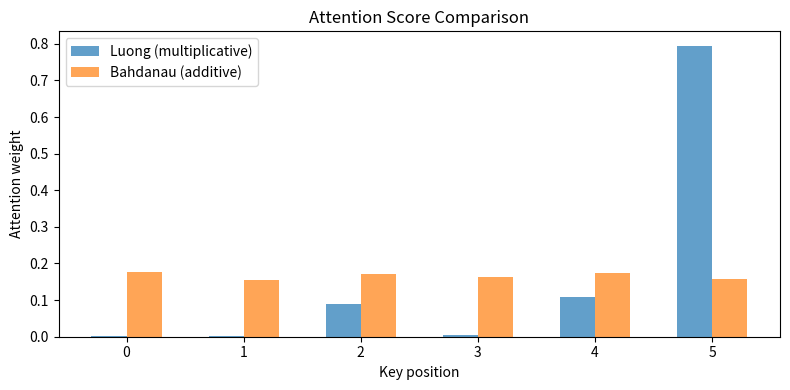
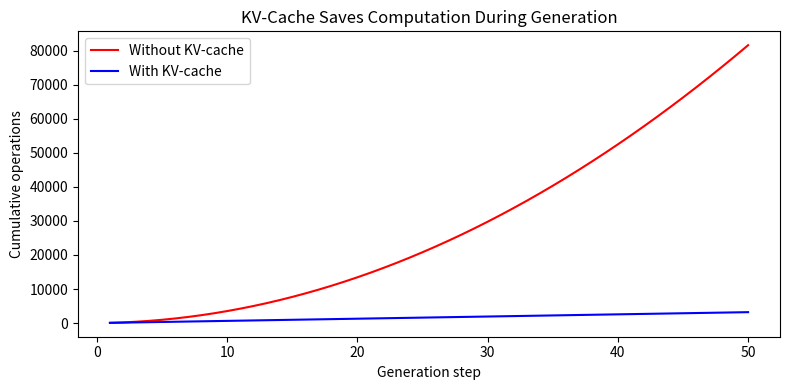

Write Python code to recreate these figures, in order.
import numpy as np
import matplotlib.pyplot as plt
np.random.seed(42)
print('Libraries loaded!')

def softmax(x, axis=-1):
    e = np.exp(x - x.max(axis=axis, keepdims=True))
    return e / e.sum(axis=axis, keepdims=True)

seq_len, d = 6, 8
query = np.random.randn(d)  # decoder hidden state
keys = np.random.randn(seq_len, d)  # encoder outputs
values = keys.copy()

# Luong (multiplicative): score = q^T * K
luong_scores = keys @ query
luong_weights = softmax(luong_scores)

# Bahdanau (additive): score = v^T * tanh(W1*q + W2*k)
W1 = np.random.randn(d, d) * 0.1
W2 = np.random.randn(d, d) * 0.1
v = np.random.randn(d) * 0.1
bahdanau_scores = np.array([v @ np.tanh(W1 @ query + W2 @ k) for k in keys])
bahdanau_weights = softmax(bahdanau_scores)

fig, ax = plt.subplots(figsize=(8, 4))
x = np.arange(seq_len)
ax.bar(x - 0.15, luong_weights, 0.3, label='Luong (multiplicative)', alpha=0.7)
ax.bar(x + 0.15, bahdanau_weights, 0.3, label='Bahdanau (additive)', alpha=0.7)
ax.set_xlabel('Key position'); ax.set_ylabel('Attention weight')
ax.set_title('Attention Score Comparison'); ax.legend()
plt.tight_layout(); plt.show()

# Simulate autoregressive generation with and without KV-cache
d_model = 64
max_len = 50

# Without cache: recompute all K,V at each step
ops_no_cache = [t * d_model for t in range(1, max_len + 1)]  # O(t*d) per step
total_no_cache = sum(ops_no_cache)

# With cache: only compute new K,V, reuse previous
ops_with_cache = [d_model for _ in range(max_len)]  # O(d) per step
total_with_cache = sum(ops_with_cache)

fig, ax = plt.subplots(figsize=(8, 4))
ax.plot(range(1, max_len+1), np.cumsum(ops_no_cache), 'r-', label='Without KV-cache')
ax.plot(range(1, max_len+1), np.cumsum(ops_with_cache), 'b-', label='With KV-cache')
ax.set_xlabel('Generation step'); ax.set_ylabel('Cumulative operations')
ax.set_title('KV-Cache Saves Computation During Generation')
ax.legend(); plt.tight_layout(); plt.show()
print(f'Speedup at step {max_len}: {total_no_cache/total_with_cache:.1f}x')
